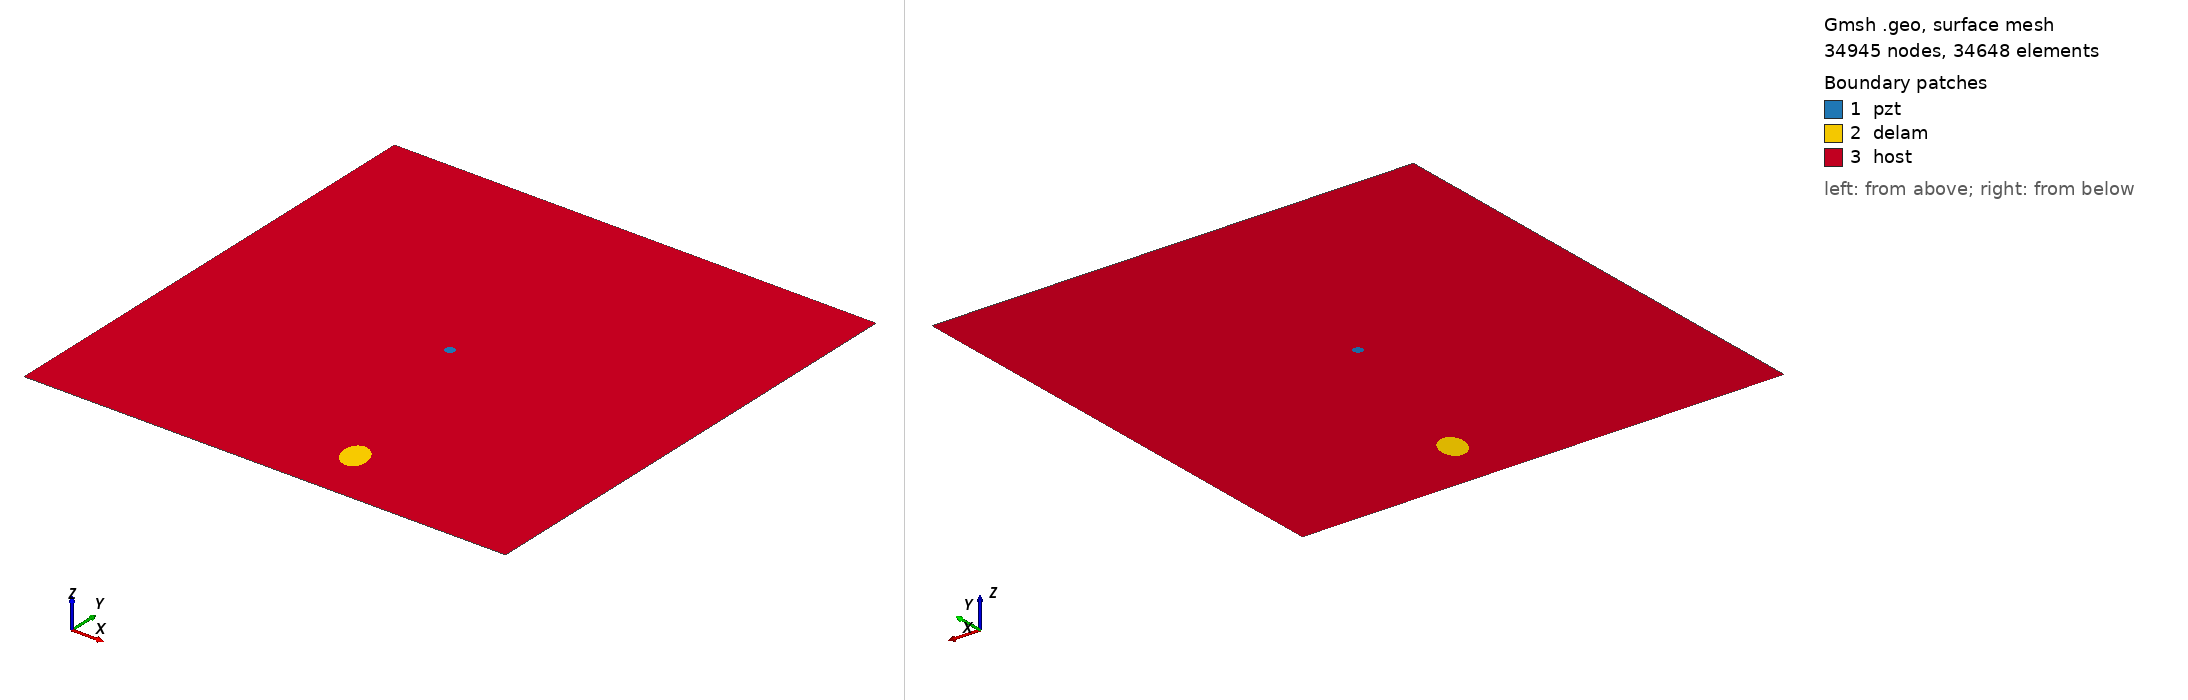

Gmsh geometry script, surface-meshed: 34945 nodes, 34648 surface elements. Boundary patches (legend numbers): 1 pzt, 2 delam, 3 host. Left view from above one corner, right view from below the opposite corner. Legend entries are the model's physical surfaces. The drawing asked Gmsh for element sizes between 1% and 20% of the model's largest extent; the script's own settings can give other sizes.

=== m1_rand_single_delam_135.geo (drawn) ===
SetFactory("OpenCASCADE");
L=0.500000; 
W=0.500000; 
a=0.018075; 
b=0.012969; 
x=0.298641; 
y=0.058989; 
alpha=0.627006 *Pi; 
r=0.005000; 
xpzt=0.250000; 
ypzt=0.250000; 
//+
Point(1) = {0, 0, 0, 1.0};
//+
Point(2) = {L, 0, 0, 1.0};
//+
Point(3) = {L, W, 0, 1.0};
//+
Point(4) = {0, W, 0, 1.0};
//+
Line(1) = {1, 2};
//+
Line(2) = {2, 3};
//+
Line(3) = {3, 4};
//+
Line(4) = {4, 1};
//+
Circle(5) = {xpzt, ypzt, -0, r, 0, 2*Pi};
//+
Ellipse(6) = {x, y, -0, a, b, 0, 2*Pi};
//+
Rotate {{0, 0, 1}, {x, y, 0}, alpha} {
  Curve{6}; 
}
//+
Curve Loop(1) = {4, 1, 2, 3};
//+
Curve Loop(2) = {6};
//+
Curve Loop(3) = {5};
//+
Curve Loop(4) = {6};
//+
Curve Loop(5) = {5};
//+
Plane Surface(1) = {5};
//+
Plane Surface(2) = {4};
//+
Plane Surface(3) = {1, 2, 3};
//+
Point(9) = {xpzt, ypzt, 0, 1.0};
//+
Point{9} In Surface {1};// mesh node at centre of pzt
//+
Physical Surface("pzt") = {1};
//+
Physical Surface("delam") = {2};
//+
Physical Surface("host") = {3};

Mesh.Algorithm = 6; // Frontal
Mesh.CharacteristicLengthFactor = 0.068000;
Mesh.CharacteristicLengthMin = 0.001000;
Mesh.CharacteristicLengthMax = 0.200000;
Mesh.RecombineAll = 1; // Apply recombination algorithm
Mesh.SubdivisionAlgorithm = 1; // 1: all quadrangles
Mesh.Smoothing = 1;
